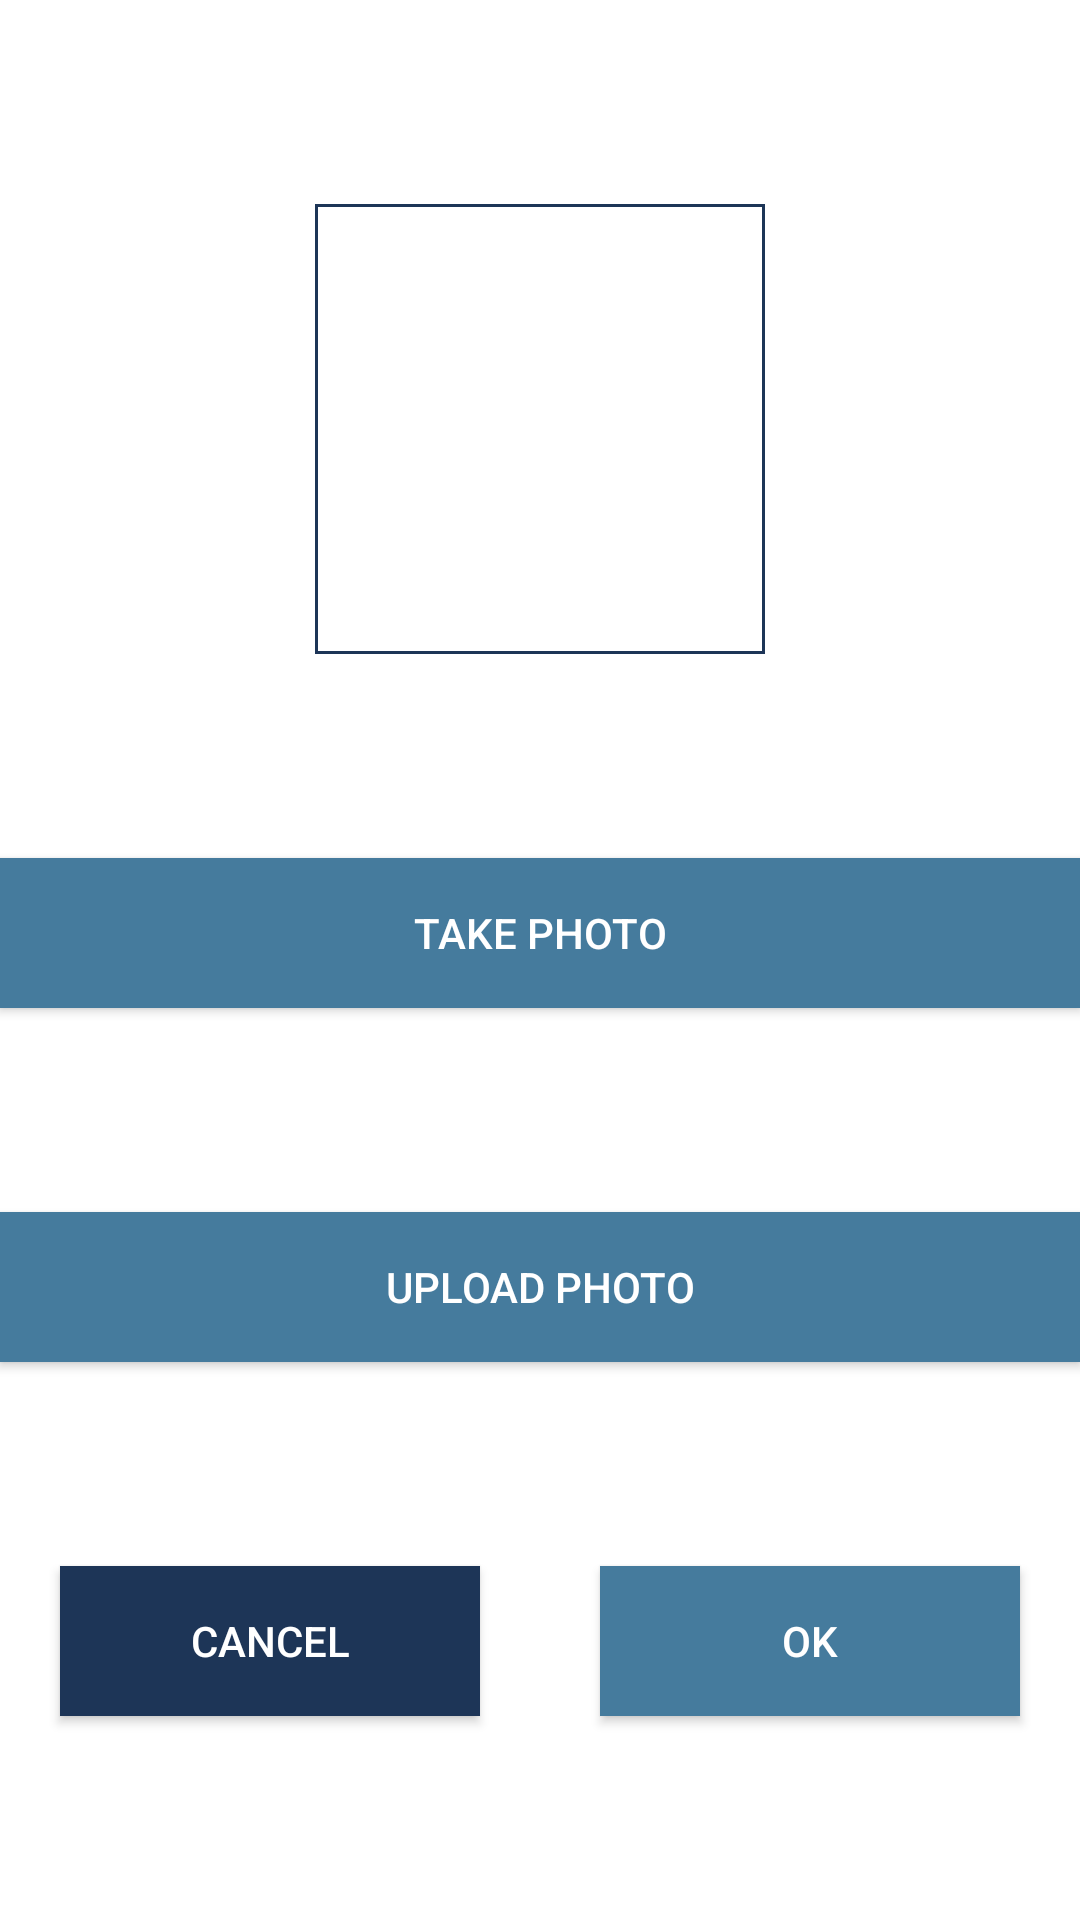

Reconstruct the res/layout file that produces this screen, plus the resources it refers to.
<!-- AndroidManifest.xml: application theme Theme.MovieTracker -->
<!-- res/layout/change_image_fragment.xml -->
<?xml version="1.0" encoding="utf-8"?>
<layout xmlns:android="http://schemas.android.com/apk/res/android"
    xmlns:app="http://schemas.android.com/apk/res-auto"
    xmlns:tools="http://schemas.android.com/tools">

    <androidx.constraintlayout.widget.ConstraintLayout
        android:layout_width="match_parent"
        android:layout_height="match_parent"
        android:layout_margin="@dimen/layout_margin"
        android:background="@color/white">

        <ImageView
            android:id="@+id/profile_image"
            android:layout_width="@dimen/image_height_width"
            android:layout_height="@dimen/image_height_width"
            android:adjustViewBounds="true"
            android:background="@drawable/image_border"
            android:scaleType="centerCrop"
            app:layout_constraintBottom_toTopOf="@+id/take_photo_button"
            app:layout_constraintEnd_toEndOf="parent"
            app:layout_constraintStart_toStartOf="parent"
            app:layout_constraintTop_toTopOf="parent"
            tools:src="@tools:sample/backgrounds/scenic" />

        <androidx.appcompat.widget.AppCompatButton
            android:id="@+id/take_photo_button"
            android:layout_width="match_parent"
            android:layout_height="@dimen/button_height"
            android:background="@color/blue_200"
            android:text="@string/take_photo"
            android:textColor="@color/white"
            app:layout_constraintBottom_toTopOf="@id/upload_photo_button"
            app:layout_constraintEnd_toEndOf="parent"
            app:layout_constraintStart_toStartOf="parent"
            app:layout_constraintTop_toBottomOf="@id/profile_image" />

        <androidx.appcompat.widget.AppCompatButton
            android:id="@+id/upload_photo_button"
            android:layout_width="match_parent"
            android:layout_height="@dimen/button_height"
            android:background="@color/blue_200"
            android:text="@string/upload_photo"
            android:textColor="@color/white"
            app:layout_constraintBottom_toTopOf="@+id/cancel_button"
            app:layout_constraintEnd_toEndOf="parent"
            app:layout_constraintStart_toStartOf="parent"
            app:layout_constraintTop_toBottomOf="@id/take_photo_button" />

        <androidx.appcompat.widget.AppCompatButton
            android:id="@+id/cancel_button"
            android:layout_width="@dimen/half_button_width"
            android:layout_height="@dimen/button_height"
            android:layout_marginEnd="@dimen/half_button_margin"
            android:background="@color/blue_700"
            android:text="@string/cancel"
            android:textColor="@color/white"
            app:layout_constraintBottom_toBottomOf="parent"
            app:layout_constraintEnd_toStartOf="@+id/ok_button"
            app:layout_constraintStart_toStartOf="parent"
            app:layout_constraintTop_toBottomOf="@id/upload_photo_button" />


        <androidx.appcompat.widget.AppCompatButton
            android:id="@+id/ok_button"
            android:layout_width="@dimen/half_button_width"
            android:layout_height="@dimen/button_height"
            android:layout_marginStart="@dimen/half_button_margin"
            android:background="@color/blue_200"
            android:text="@string/ok"
            android:textColor="@color/white"
            app:layout_constraintBottom_toBottomOf="parent"
            app:layout_constraintEnd_toEndOf="parent"
            app:layout_constraintStart_toEndOf="@+id/cancel_button"
            app:layout_constraintTop_toBottomOf="@id/upload_photo_button" />

    </androidx.constraintlayout.widget.ConstraintLayout>

</layout>
<!-- resources referenced by this layout -->
<resources>
  <color name="blue_200">#457b9d</color>
  <color name="blue_700">#1d3557</color>
  <color name="white">#FFFFFFFF</color>
  <dimen name="button_height">50dp</dimen>
  <dimen name="half_button_margin">10dp</dimen>
  <dimen name="half_button_width">140dp</dimen>
  <dimen name="image_height_width">150dp</dimen>
  <dimen name="layout_margin">30dp</dimen>
  <!-- drawable image_border (drawable) -->
  <?xml version="1.0" encoding="UTF-8"?>
  <shape xmlns:android="http://schemas.android.com/apk/res/android">
      <solid android:color="@color/white" />
      <stroke
          android:width="1dp"
          android:color="@color/blue_700" />
      <padding
          android:bottom="1dp"
          android:left="1dp"
          android:right="1dp"
          android:top="1dp" />
  </shape>
  <string name="cancel">Cancel</string>
  <string name="ok">OK</string>
  <string name="take_photo">Take Photo</string>
  <string name="upload_photo">Upload Photo</string>
  <style name="Theme.MovieTracker" parent="Theme.MaterialComponents.DayNight.DarkActionBar">
          
          <item name="colorPrimary">@color/blue_200</item>
          <item name="colorPrimaryVariant">@color/blue_700</item>
          <item name="colorOnPrimary">@color/mint</item>
          <item name="colorAccent">@color/red</item>
          
          <item name="colorSecondary">@color/blue_200</item>
          <item name="colorSecondaryVariant">@color/light_blue</item>
          <item name="colorOnSecondary">@color/mint</item>
          
          <item name="android:statusBarColor" tools:targetApi="l">?attr/colorPrimaryVariant</item>
          
      </style>
  <color name="mint">#f1faee</color>
  <color name="red">#e63946</color>
  <color name="light_blue">#a8dadc</color>
</resources>
